Dataset: processed_campo_aug (GitHub, GabrielMacielZavarize/identificadordeabelha). Classes: cleopatra, cupreola, discors, euterpe, semele, sparsilis.

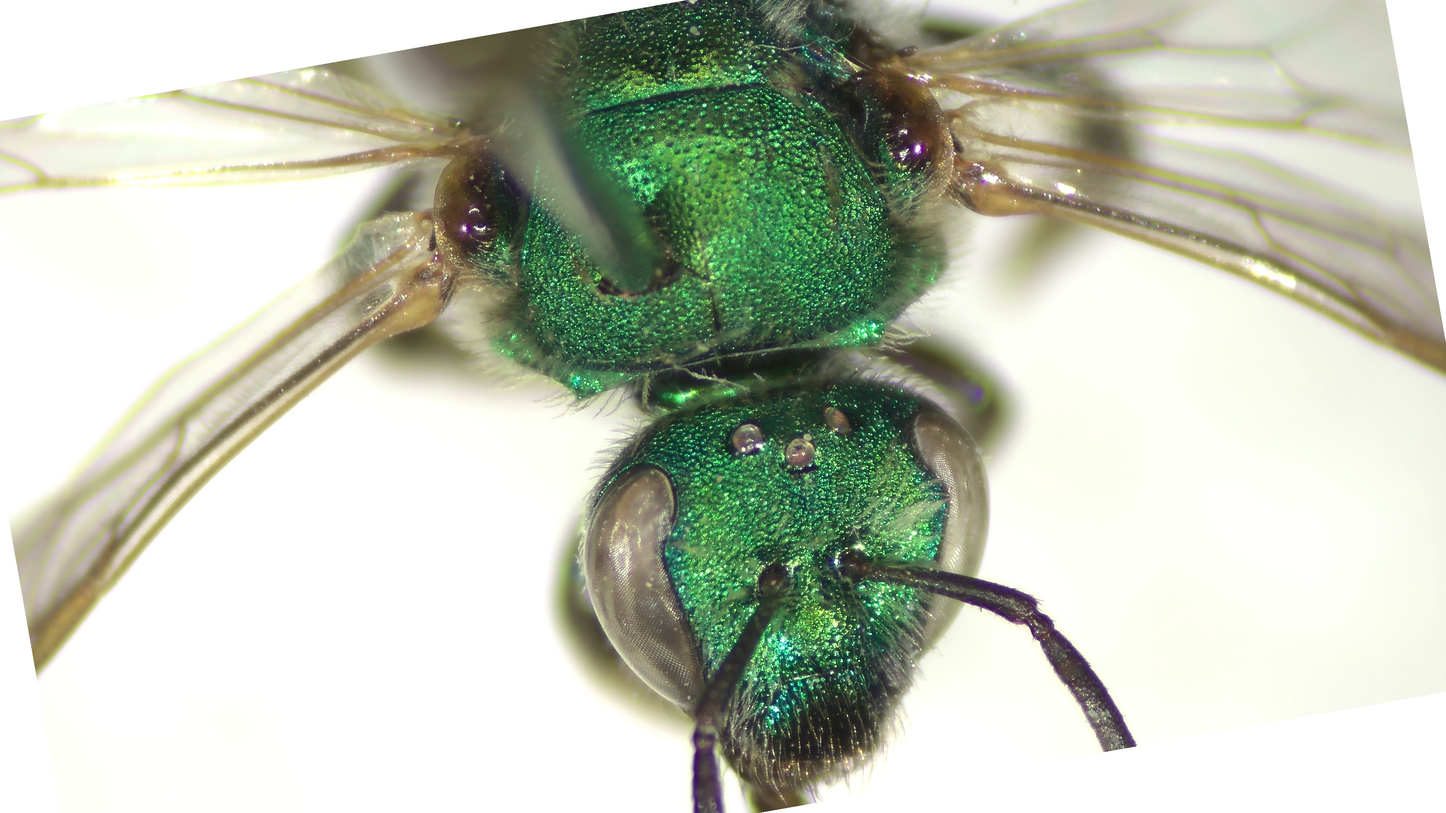
Label: semele

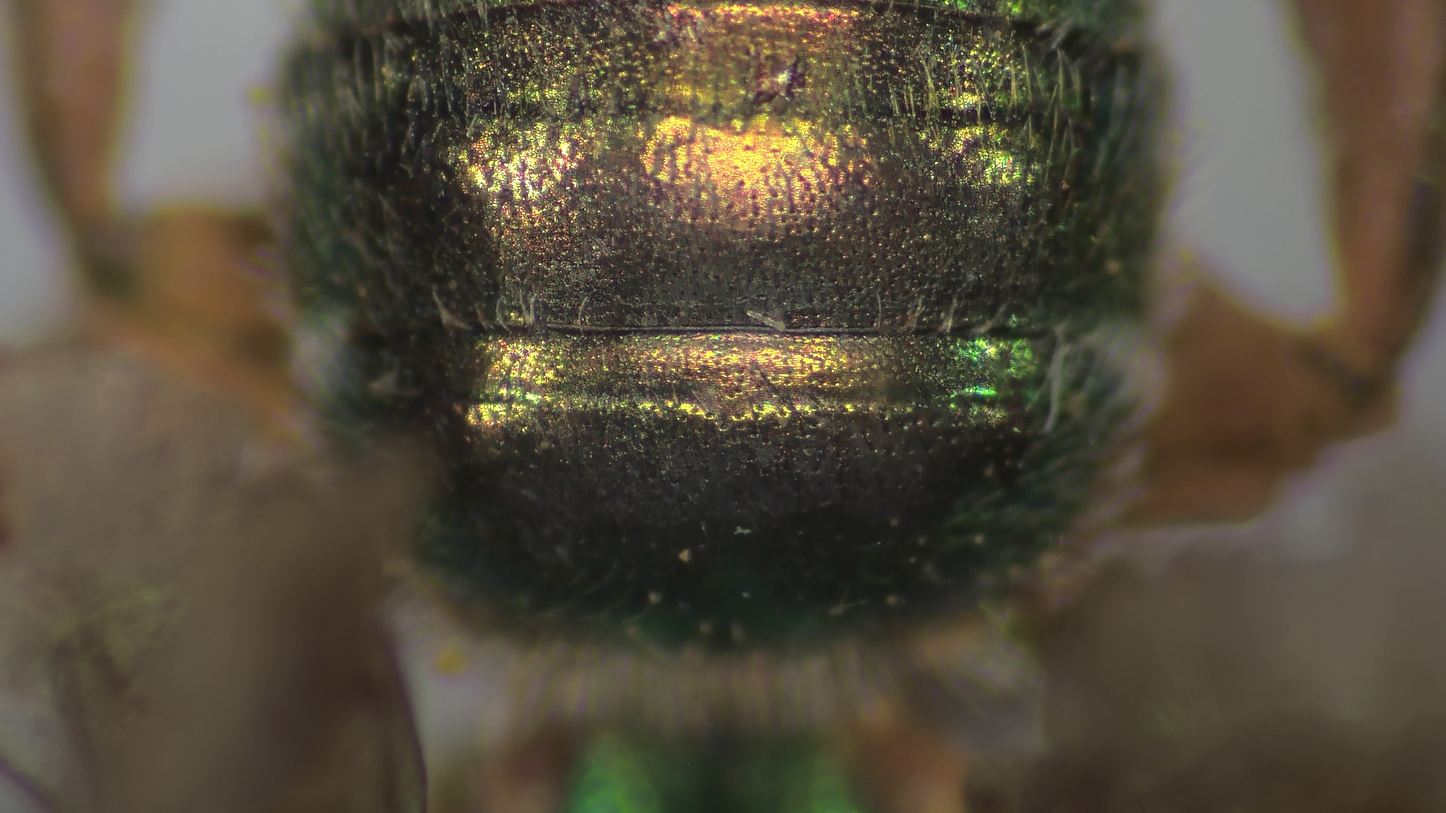
Label: euterpe

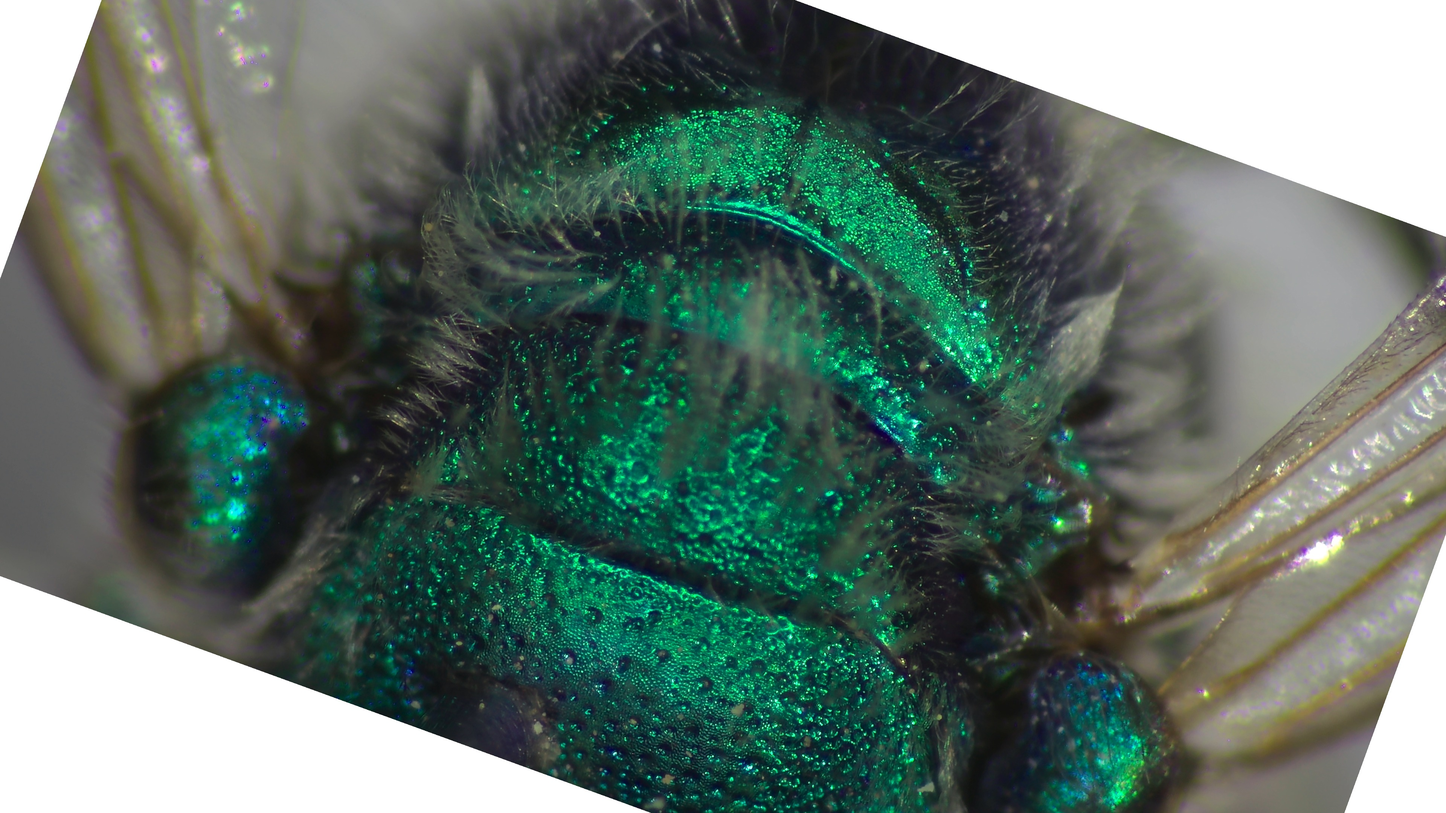
Label: cleopatra

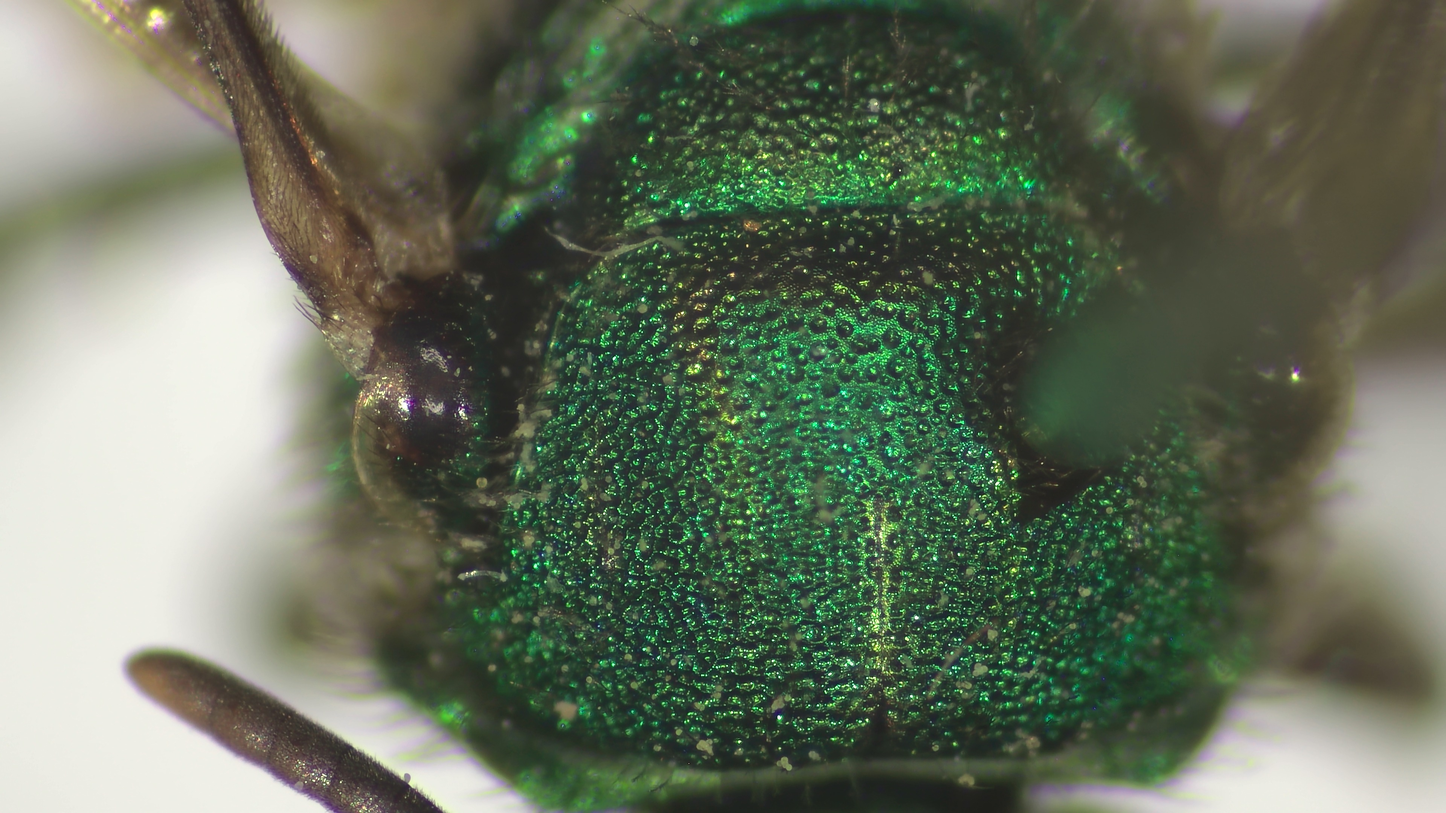
Label: discors

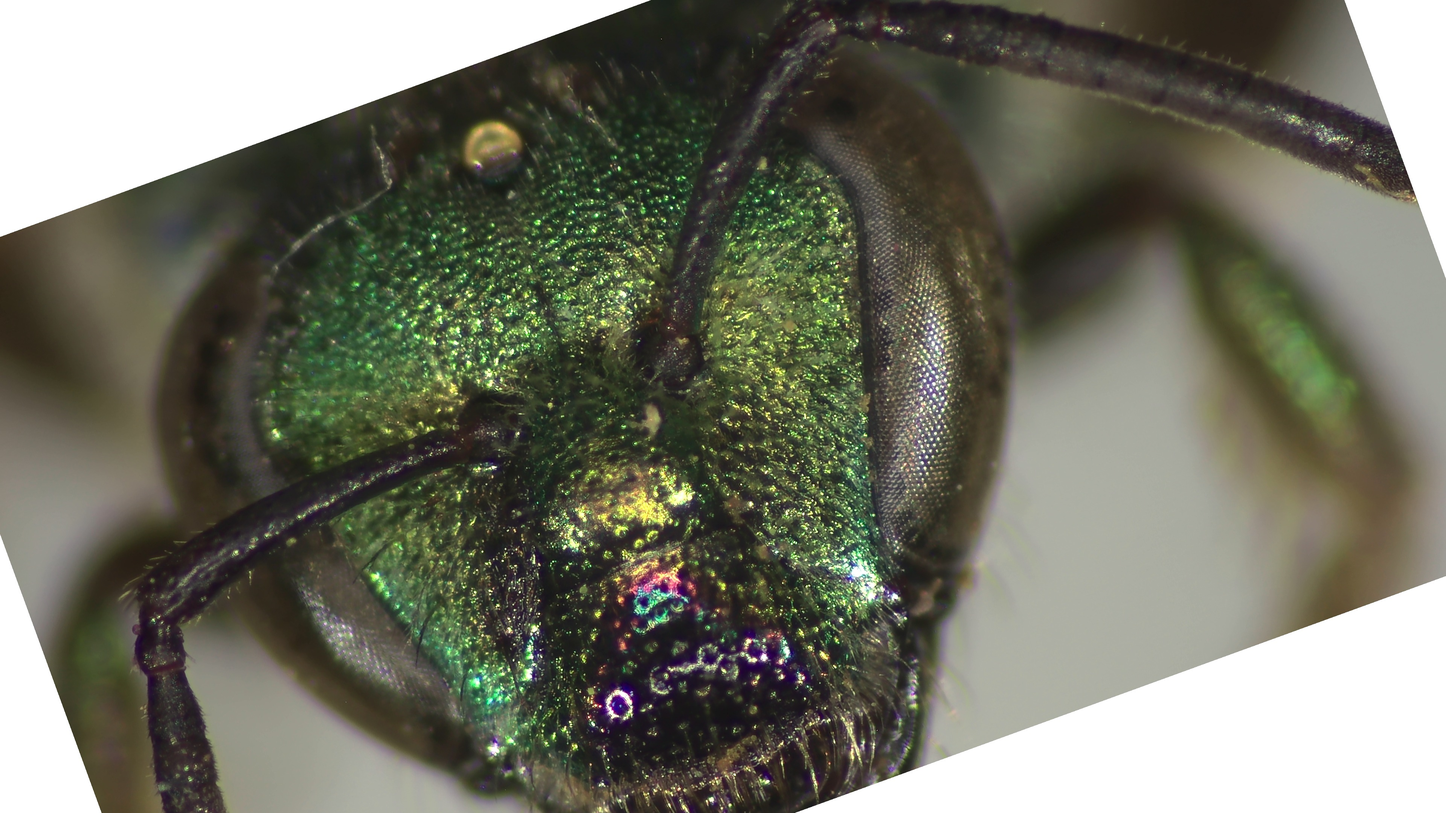
Label: sparsilis

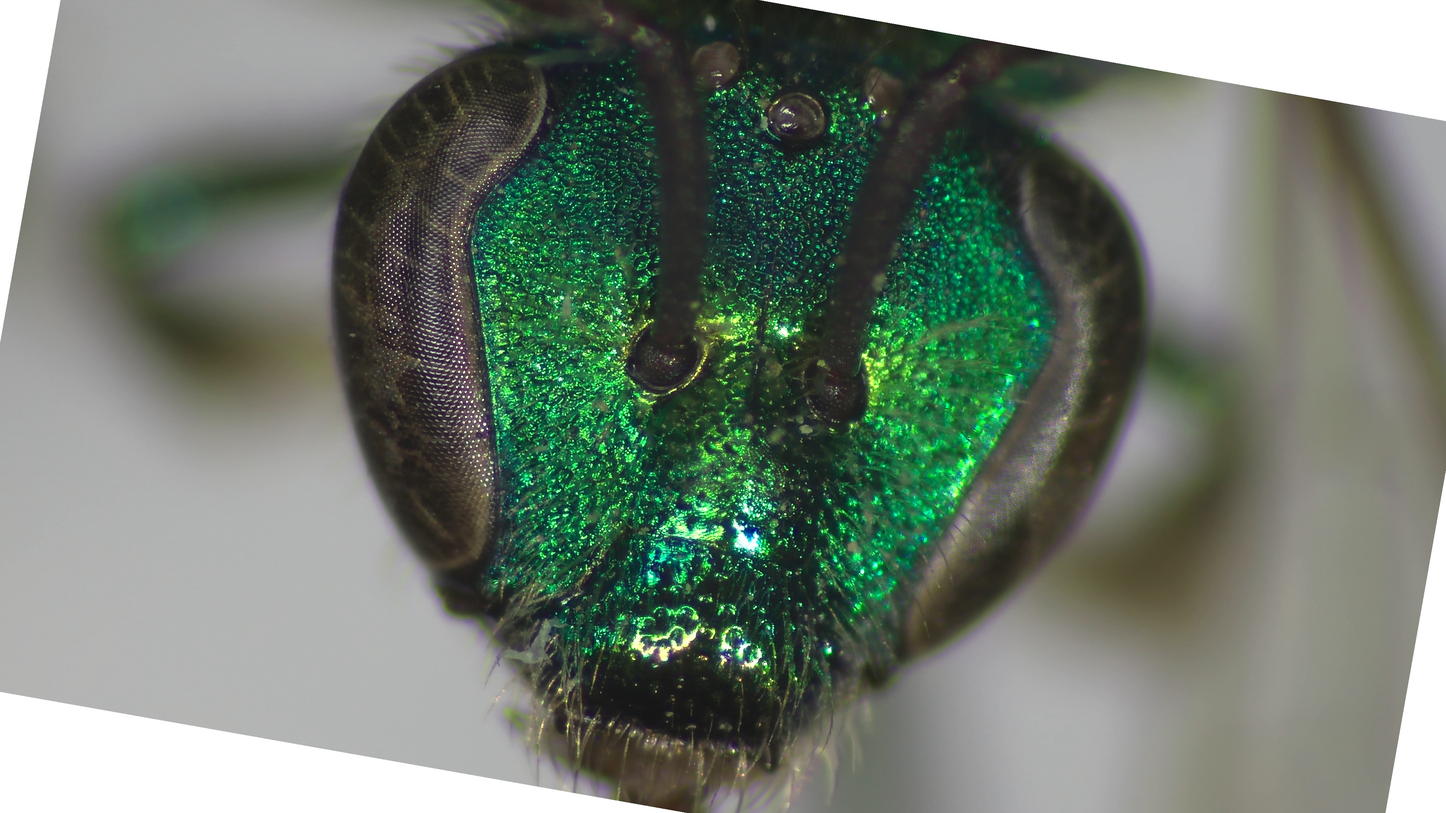
Label: cupreola
